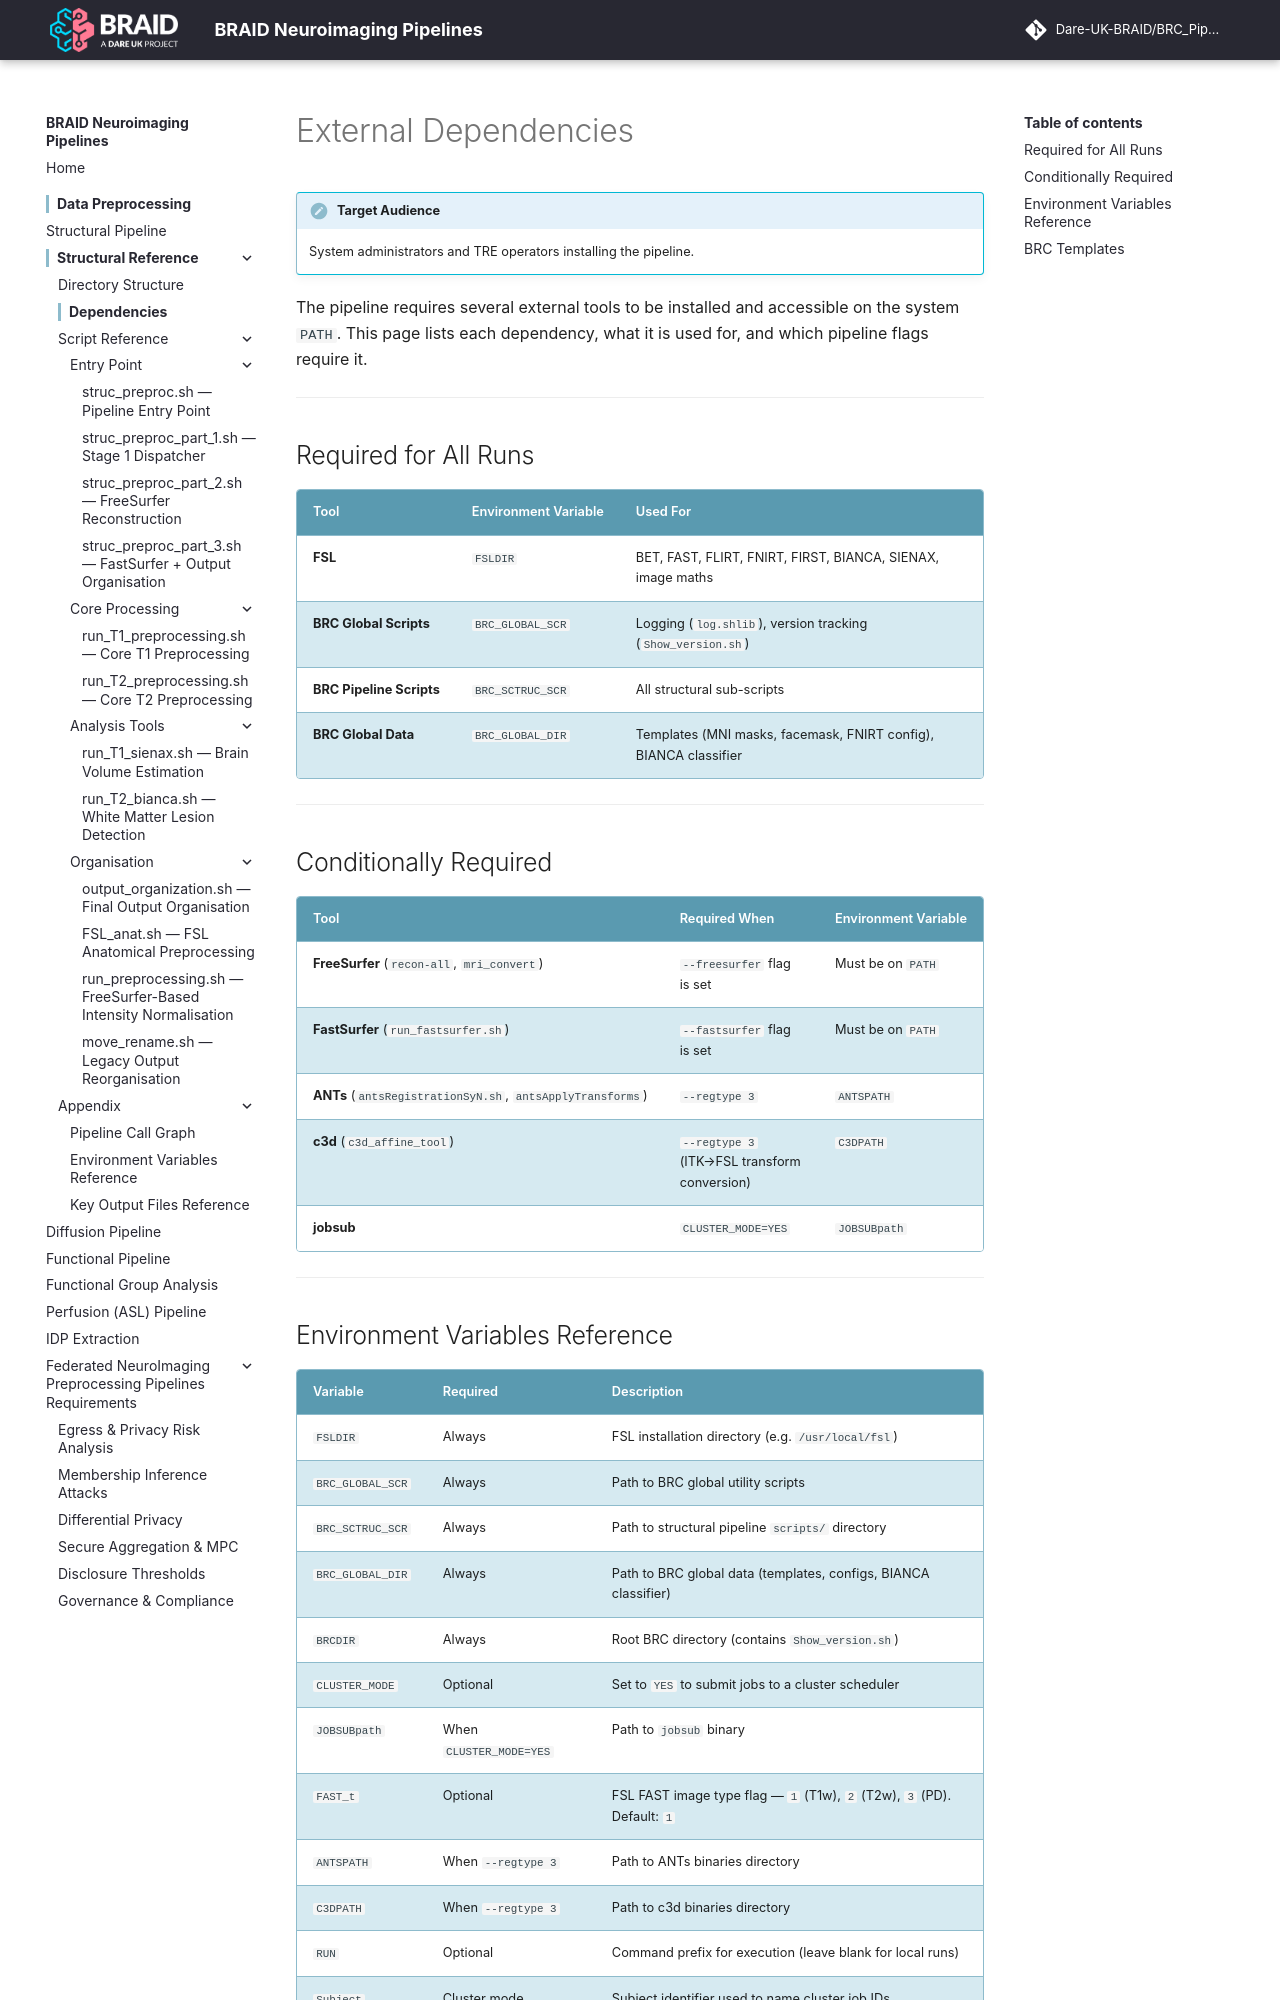

repository: Dare-UK-BRAID/BRC_Pipeline · page: pipeline/dependencies/index.html · generator: mkdocs

# External Dependencies

!!! info "Target Audience"
    System administrators and TRE operators installing the pipeline.

The pipeline requires several external tools to be installed and accessible on the system `PATH`. This page lists each dependency, what it is used for, and which pipeline flags require it.

---

## Required for All Runs

| Tool | Environment Variable | Used For |
|------|---------------------|----------|
| **FSL** | `FSLDIR` | BET, FAST, FLIRT, FNIRT, FIRST, BIANCA, SIENAX, image maths |
| **BRC Global Scripts** | `BRC_GLOBAL_SCR` | Logging (`log.shlib`), version tracking (`Show_version.sh`) |
| **BRC Pipeline Scripts** | `BRC_SCTRUC_SCR` | All structural sub-scripts |
| **BRC Global Data** | `BRC_GLOBAL_DIR` | Templates (MNI masks, facemask, FNIRT config), BIANCA classifier |

---

## Conditionally Required

| Tool | Required When | Environment Variable |
|------|--------------|----------------------|
| **FreeSurfer** (`recon-all`, `mri_convert`) | `--freesurfer` flag is set | Must be on `PATH` |
| **FastSurfer** (`run_fastsurfer.sh`) | `--fastsurfer` flag is set | Must be on `PATH` |
| **ANTs** (`antsRegistrationSyN.sh`, `antsApplyTransforms`) | `--regtype 3` | `ANTSPATH` |
| **c3d** (`c3d_affine_tool`) | `--regtype 3` (ITK→FSL transform conversion) | `C3DPATH` |
| **jobsub** | `CLUSTER_MODE=YES` | `JOBSUBpath` |

---
